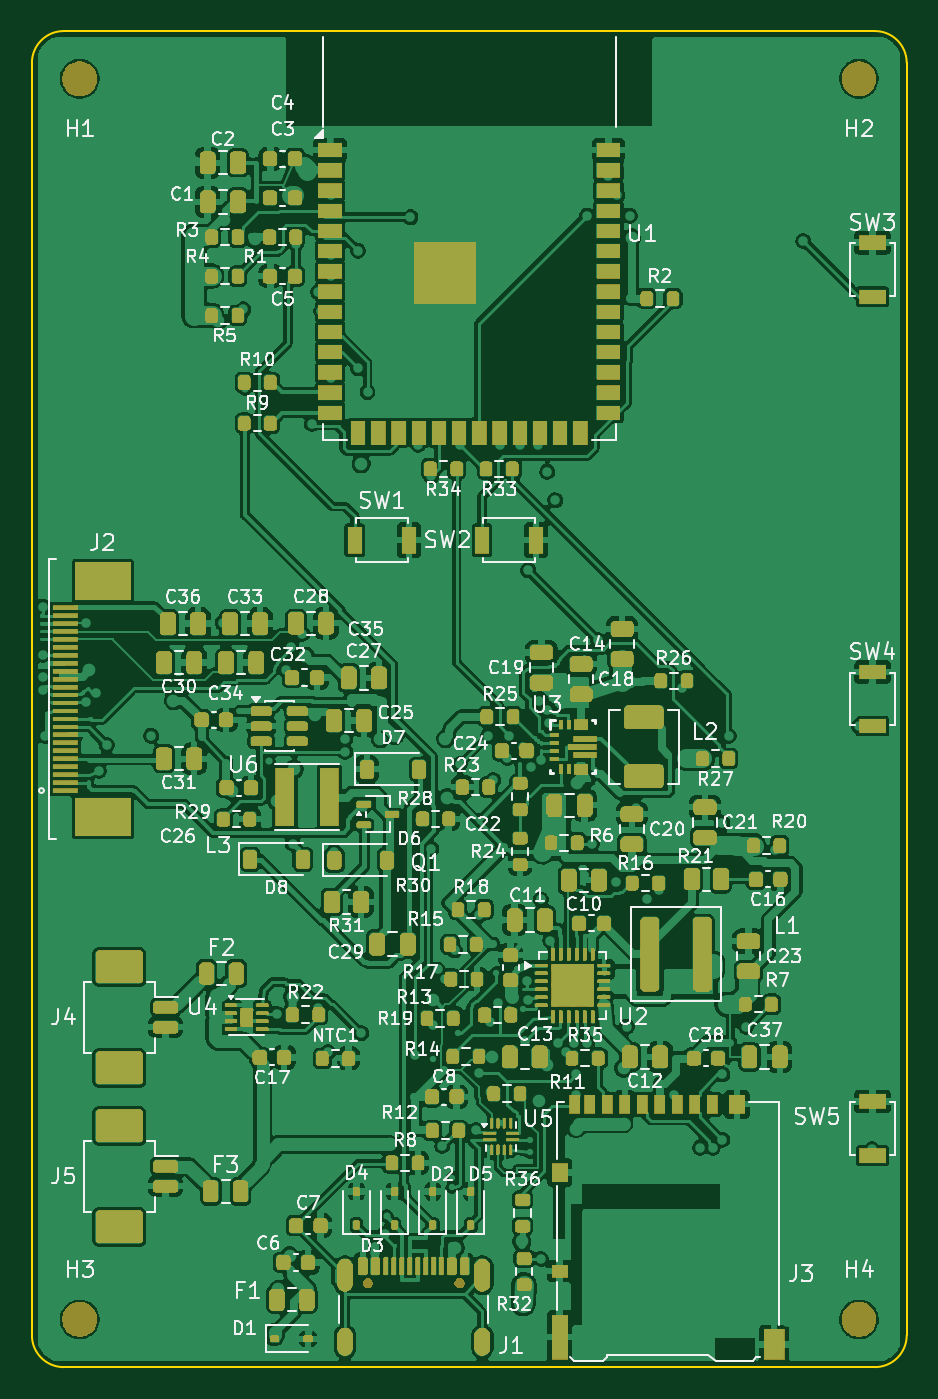
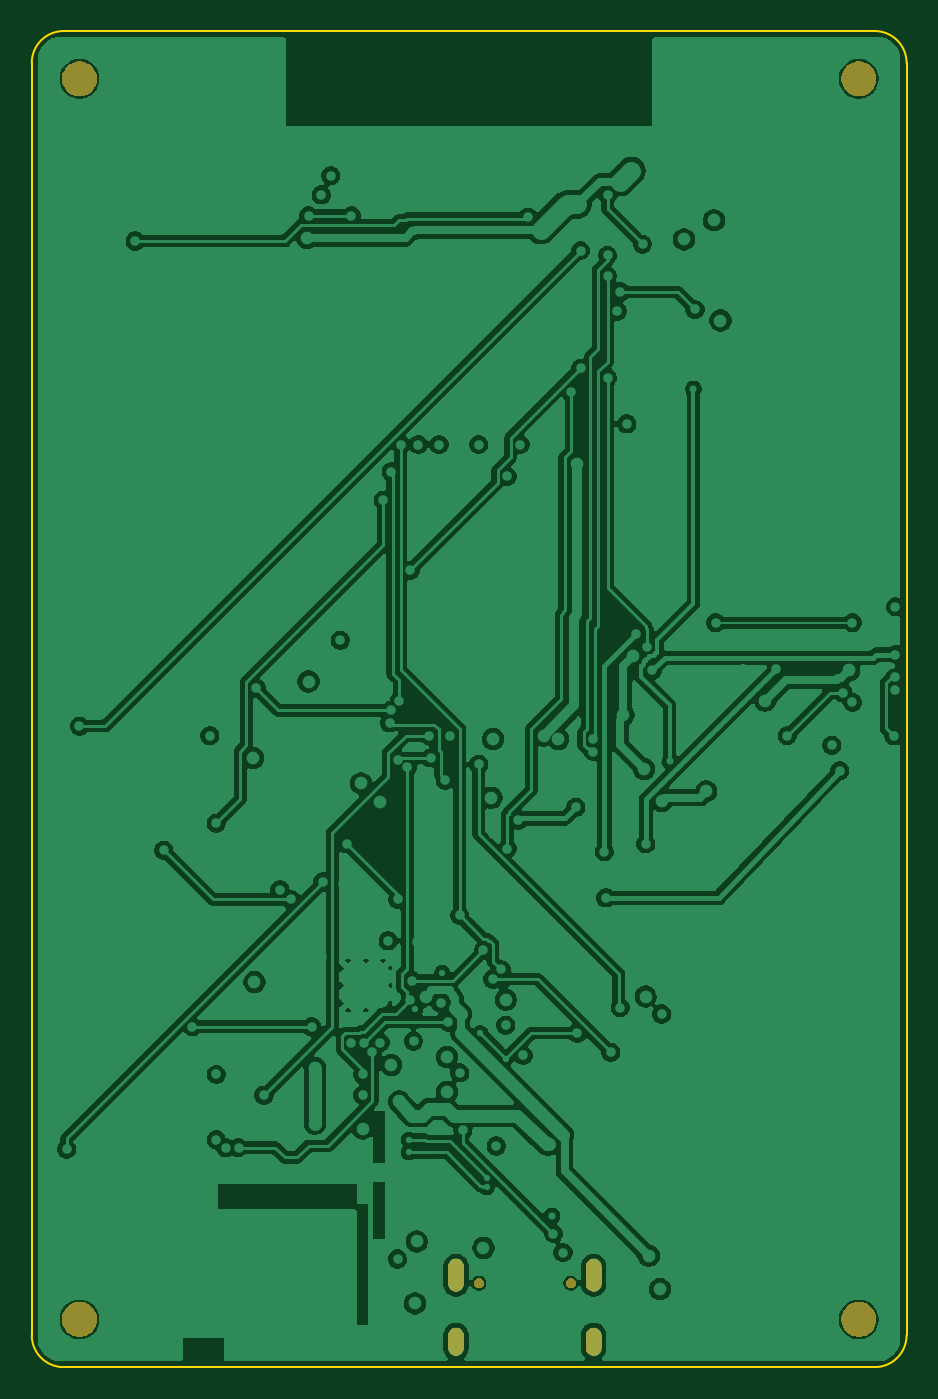
Circuit board: 9 layer files. Board 55.0 x 84.0 mm.
- bottom_copper: esp32-board-v1.1-B_Cu.gbl (193051 bytes)
- bottom_mask: esp32-board-v1.1-B_Mask.gbs (8372 bytes)
- paste: esp32-board-v1.1-B_Paste.gbp (461 bytes)
- bottom_silk: esp32-board-v1.1-B_Silkscreen.gbo (462 bytes)
- outline: esp32-board-v1.1-Edge_Cuts.gm1 (912 bytes)
- top_copper: esp32-board-v1.1-F_Cu.gtl (490835 bytes)
- top_mask: esp32-board-v1.1-F_Mask.gts (153650 bytes)
- paste: esp32-board-v1.1-F_Paste.gtp (26974 bytes)
- top_silk: esp32-board-v1.1-F_Silkscreen.gto (167016 bytes)

=== bottom_copper: esp32-board-v1.1-B_Cu.gbl (193051 bytes, source omitted) ===
=== bottom_mask: esp32-board-v1.1-B_Mask.gbs (8372 bytes, source omitted) ===
=== paste: esp32-board-v1.1-B_Paste.gbp ===
%TF.GenerationSoftware,KiCad,Pcbnew,10.0.5*%
%TF.CreationDate,2026-09-20T17:08:13+08:00*%
%TF.ProjectId,esp32-board-v1.1,65737033-322d-4626-9f61-72642d76312e,V1.6*%
%TF.SameCoordinates,Original*%
%TF.FileFunction,Paste,Bot*%
%TF.FilePolarity,Positive*%
%FSLAX46Y46*%
G04 Gerber Fmt 4.6, Leading zero omitted, Abs format (unit mm)*
G04 Created by KiCad (PCBNEW 10.0.5) date 2026-09-20 17:08:13*
%MOMM*%
%LPD*%
G01*
G04 APERTURE LIST*
G04 APERTURE END LIST*
M02*

=== bottom_silk: esp32-board-v1.1-B_Silkscreen.gbo ===
%TF.GenerationSoftware,KiCad,Pcbnew,10.0.5*%
%TF.CreationDate,2026-09-20T17:08:13+08:00*%
%TF.ProjectId,esp32-board-v1.1,65737033-322d-4626-9f61-72642d76312e,V1.6*%
%TF.SameCoordinates,Original*%
%TF.FileFunction,Legend,Bot*%
%TF.FilePolarity,Positive*%
%FSLAX46Y46*%
G04 Gerber Fmt 4.6, Leading zero omitted, Abs format (unit mm)*
G04 Created by KiCad (PCBNEW 10.0.5) date 2026-09-20 17:08:13*
%MOMM*%
%LPD*%
G01*
G04 APERTURE LIST*
G04 APERTURE END LIST*
M02*

=== outline: esp32-board-v1.1-Edge_Cuts.gm1 ===
%TF.GenerationSoftware,KiCad,Pcbnew,10.0.5*%
%TF.CreationDate,2026-09-20T17:08:13+08:00*%
%TF.ProjectId,esp32-board-v1.1,65737033-322d-4626-9f61-72642d76312e,V1.6*%
%TF.SameCoordinates,Original*%
%TF.FileFunction,Profile,NP*%
%FSLAX46Y46*%
G04 Gerber Fmt 4.6, Leading zero omitted, Abs format (unit mm)*
G04 Created by KiCad (PCBNEW 10.0.5) date 2026-09-20 17:08:13*
%MOMM*%
%LPD*%
G01*
G04 APERTURE LIST*
%TA.AperFunction,Profile*%
%ADD10C,0.100000*%
%TD*%
G04 APERTURE END LIST*
D10*
X0Y-2000000D02*
G75*
G02*
X2000000Y0I2000046J-46D01*
G01*
X0Y-82000000D02*
X0Y-2000000D01*
X2000000Y0D02*
X53000000Y0D01*
X2000000Y-84000000D02*
G75*
G02*
X0Y-82000000I46J2000046D01*
G01*
X53000000Y0D02*
G75*
G02*
X55000000Y-2000000I0J-2000000D01*
G01*
X53000000Y-84000000D02*
X2000000Y-84000000D01*
X55000000Y-2000000D02*
X55000000Y-82000000D01*
X55000000Y-82000000D02*
G75*
G02*
X53000000Y-84000000I-2000000J0D01*
G01*
M02*

=== top_copper: esp32-board-v1.1-F_Cu.gtl (490835 bytes, source omitted) ===
=== top_mask: esp32-board-v1.1-F_Mask.gts (153650 bytes, source omitted) ===
=== paste: esp32-board-v1.1-F_Paste.gtp (26974 bytes, source omitted) ===
=== top_silk: esp32-board-v1.1-F_Silkscreen.gto (167016 bytes, source omitted) ===
